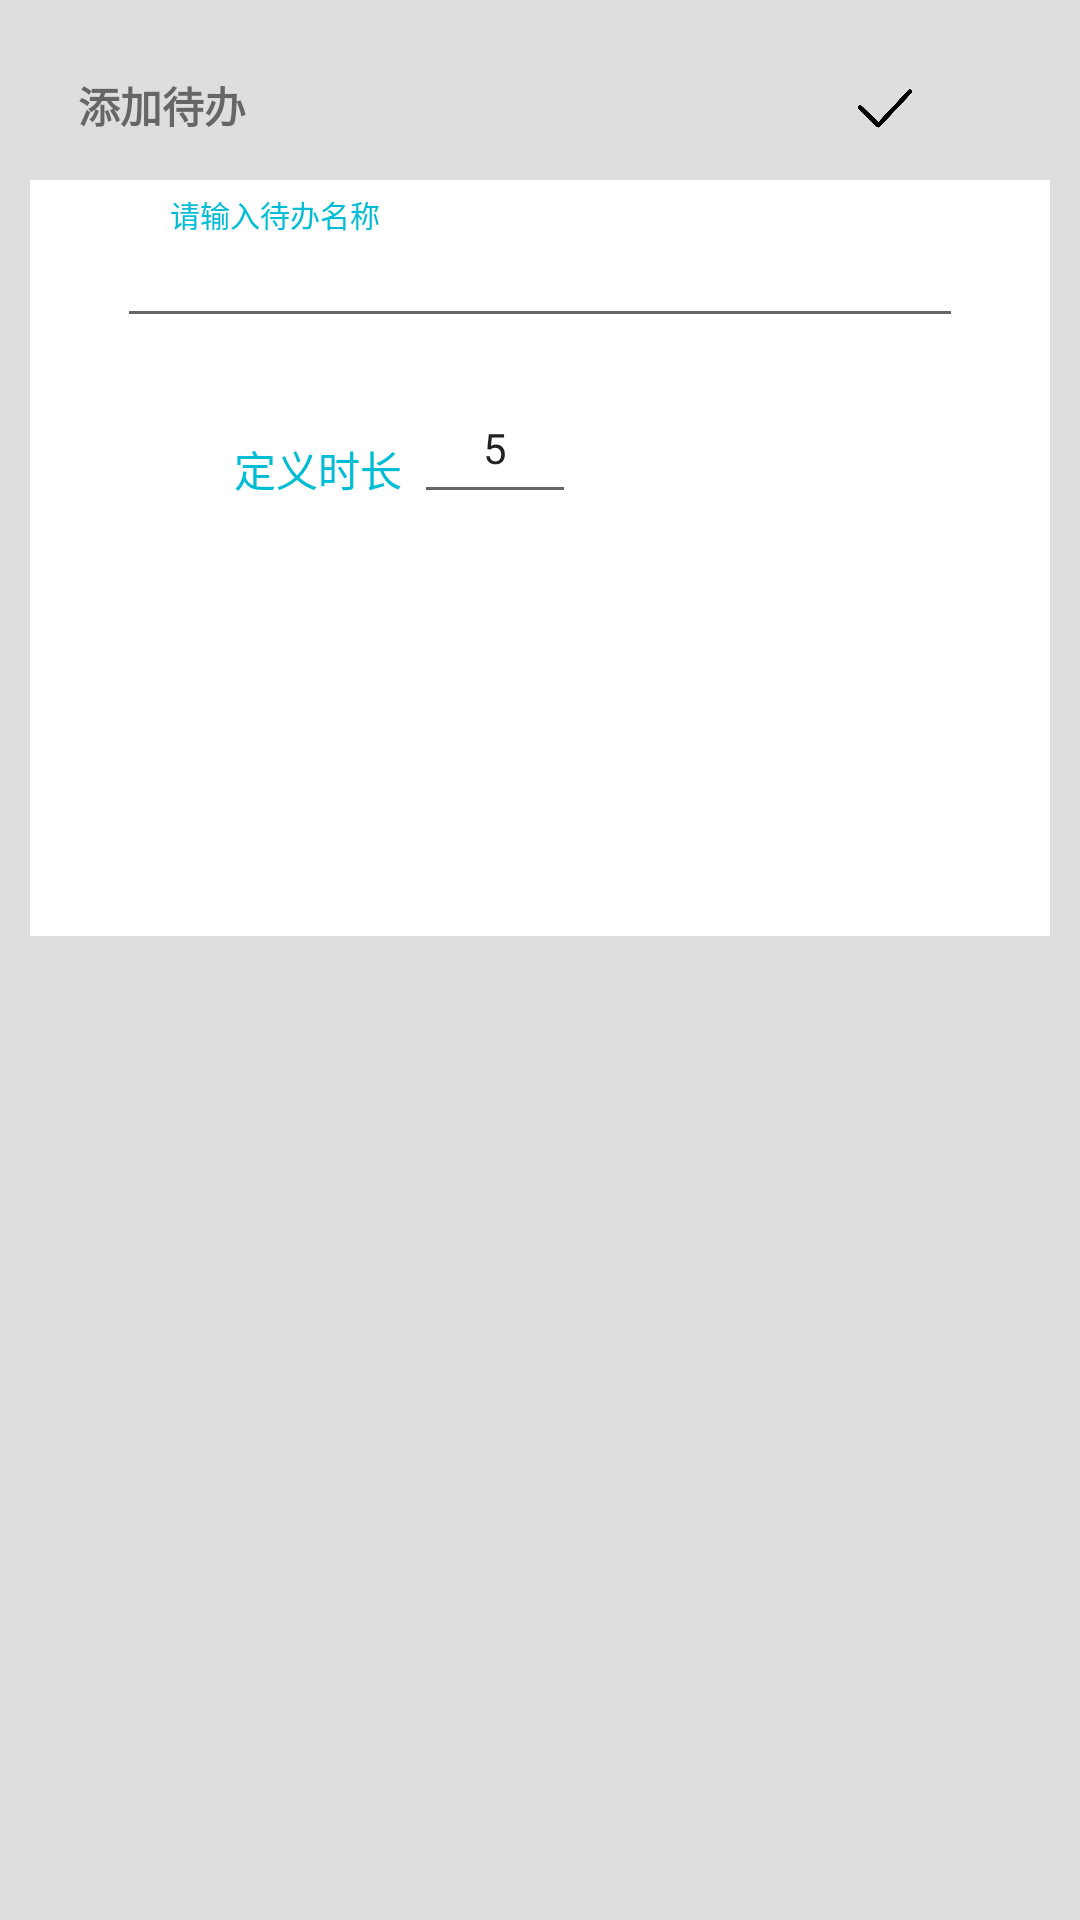

Write the Android layout XML for this screen, with the resource values it uses.
<!-- AndroidManifest.xml: application theme Theme.TomatoPlanet -->
<!-- res/layout/create_user_dialog.xml -->
<?xml version="1.0" encoding="utf-8"?>
<LinearLayout xmlns:android="http://schemas.android.com/apk/res/android"
    xmlns:app="http://schemas.android.com/apk/res-auto"
    android:id="@+id/create_user_dialog_view"
    android:layout_width="fill_parent"
    android:layout_height="wrap_content"
    android:background="@color/gray_100"
    android:minWidth="200dp"
    android:orientation="vertical"
    android:padding="10dp"
    android:paddingBottom="30dp"
    android:paddingTop="30dp">

    <LinearLayout
        android:layout_width="match_parent"
        android:layout_height="302dp"
        android:orientation="vertical">

        <androidx.constraintlayout.widget.ConstraintLayout
            android:layout_width="match_parent"
            android:layout_height="50dp"
            android:background="@color/gray_100">

            <TextView
                android:id="@+id/textView2"
                android:layout_width="wrap_content"
                android:layout_height="wrap_content"
                android:layout_marginStart="16dp"
                android:background="@android:color/transparent"
                android:text="添加待办"
                android:textStyle="bold"
                app:layout_constraintBottom_toBottomOf="parent"
                app:layout_constraintStart_toStartOf="parent"
                app:layout_constraintTop_toTopOf="parent" />

            <ImageButton
                android:id="@+id/imageButton"
                android:layout_width="58dp"
                android:layout_height="24dp"
                android:layout_marginStart="184dp"
                android:background="@android:color/transparent"
                android:scaleType="centerInside"
                app:layout_constraintBottom_toBottomOf="parent"
                app:layout_constraintStart_toEndOf="@+id/textView2"
                app:layout_constraintTop_toTopOf="parent"
                app:srcCompat="@drawable/true_0" />

            <ImageButton
                android:id="@+id/imageButton7"
                android:layout_width="51dp"
                android:layout_height="21dp"
                android:layout_marginStart="32dp"
                android:layout_marginEnd="7dp"
                android:background="@android:color/transparent"
                android:scaleType="centerInside"
                app:layout_constraintBottom_toBottomOf="parent"
                app:layout_constraintEnd_toEndOf="parent"
                app:layout_constraintHorizontal_bias="1.0"
                app:layout_constraintStart_toEndOf="@+id/imageButton"
                app:layout_constraintTop_toTopOf="parent"
                app:layout_constraintVertical_bias="0.551"
                app:srcCompat="@drawable/flase_0" />
        </androidx.constraintlayout.widget.ConstraintLayout>

        <androidx.constraintlayout.widget.ConstraintLayout
            android:layout_width="match_parent"
            android:layout_height="match_parent">

            <TextView
                android:id="@+id/textView6"
                android:layout_width="wrap_content"
                android:layout_height="wrap_content"
                android:layout_marginTop="4dp"
                android:text="请输入待办名称"
                android:textColor="#00BCD4"
                android:textSize="10sp"
                app:layout_constraintEnd_toEndOf="parent"
                app:layout_constraintHorizontal_bias="0.173"
                app:layout_constraintStart_toStartOf="parent"
                app:layout_constraintTop_toTopOf="parent" />

            <EditText
                android:id="@+id/editTextText_name"
                android:layout_width="282dp"
                android:layout_height="30dp"
                android:layout_marginTop="4dp"
                android:ems="10"
                android:inputType="textPersonName"
                app:layout_constraintEnd_toEndOf="parent"
                app:layout_constraintStart_toStartOf="parent"
                app:layout_constraintTop_toBottomOf="@+id/textView6" />

            <TextView
                android:id="@+id/textView7"
                android:layout_width="wrap_content"
                android:layout_height="wrap_content"
                android:layout_marginStart="68dp"
                android:layout_marginTop="32dp"
                android:layout_marginBottom="144dp"
                android:text="定义时长"
                android:textColor="#00BCD4"
                android:textSize="14sp"
                app:layout_constraintBottom_toBottomOf="parent"
                app:layout_constraintStart_toStartOf="parent"
                app:layout_constraintTop_toBottomOf="@+id/editTextText_name" />

            <EditText
                android:id="@+id/editTextText_time"
                android:layout_width="54dp"
                android:layout_height="47dp"
                android:layout_marginStart="4dp"
                android:layout_marginTop="12dp"
                android:layout_marginBottom="141dp"
                android:ems="10"
                android:inputType="textPersonName"
                android:text="5"
                android:textAlignment="center"
                android:textSize="14sp"
                app:layout_constraintBottom_toBottomOf="parent"
                app:layout_constraintStart_toEndOf="@+id/textView7"
                app:layout_constraintTop_toBottomOf="@+id/editTextText_name" />

            <TextView
                android:id="@+id/textView8"
                android:layout_width="48dp"
                android:layout_height="17dp"
                android:layout_marginStart="20dp"
                android:layout_marginTop="32dp"
                android:layout_marginEnd="141dp"
                android:layout_marginBottom="145dp"
                android:text="分钟"
                android:textColor="#00BCD4"
                app:layout_constraintBottom_toBottomOf="parent"
                app:layout_constraintEnd_toEndOf="parent"
                app:layout_constraintStart_toEndOf="@+id/editTextText_time"
                app:layout_constraintTop_toBottomOf="@+id/editTextText_name" />
        </androidx.constraintlayout.widget.ConstraintLayout>
    </LinearLayout>
</LinearLayout>
<!-- resources referenced by this layout -->
<resources>
  <color name="gray_100">#DFDEDE</color>
  <!-- drawable flase_0: png bitmap (drawable, 12144 bytes) -->
  <!-- drawable true_0: png bitmap (drawable, 7396 bytes) -->
  <style name="Theme.TomatoPlanet" parent="Theme.MaterialComponents.DayNight.DarkActionBar">
          
          <item name="android:itemBackground">@color/black</item>
          <item name="android:background">@color/white</item>
          <item name="colorPrimary">@color/purple_500</item>
          <item name="colorPrimaryVariant">@color/purple_700</item>
          <item name="colorOnPrimary">@color/white</item>
          
          <item name="colorSecondary">@color/teal_200</item>
          <item name="colorSecondaryVariant">@color/teal_700</item>
          <item name="colorOnSecondary">@color/black</item>
          
          <item name="android:statusBarColor" tools:targetApi="l">?attr/colorPrimaryVariant</item>
          
  
  
      </style>
  <color name="black">#FF000000</color>
  <color name="white">#FFFFFFFF</color>
  <color name="purple_500">#FF6200EE</color>
  <color name="purple_700">#FF3700B3</color>
  <color name="teal_200">#FF03DAC5</color>
  <color name="teal_700">#FF018786</color>
</resources>
